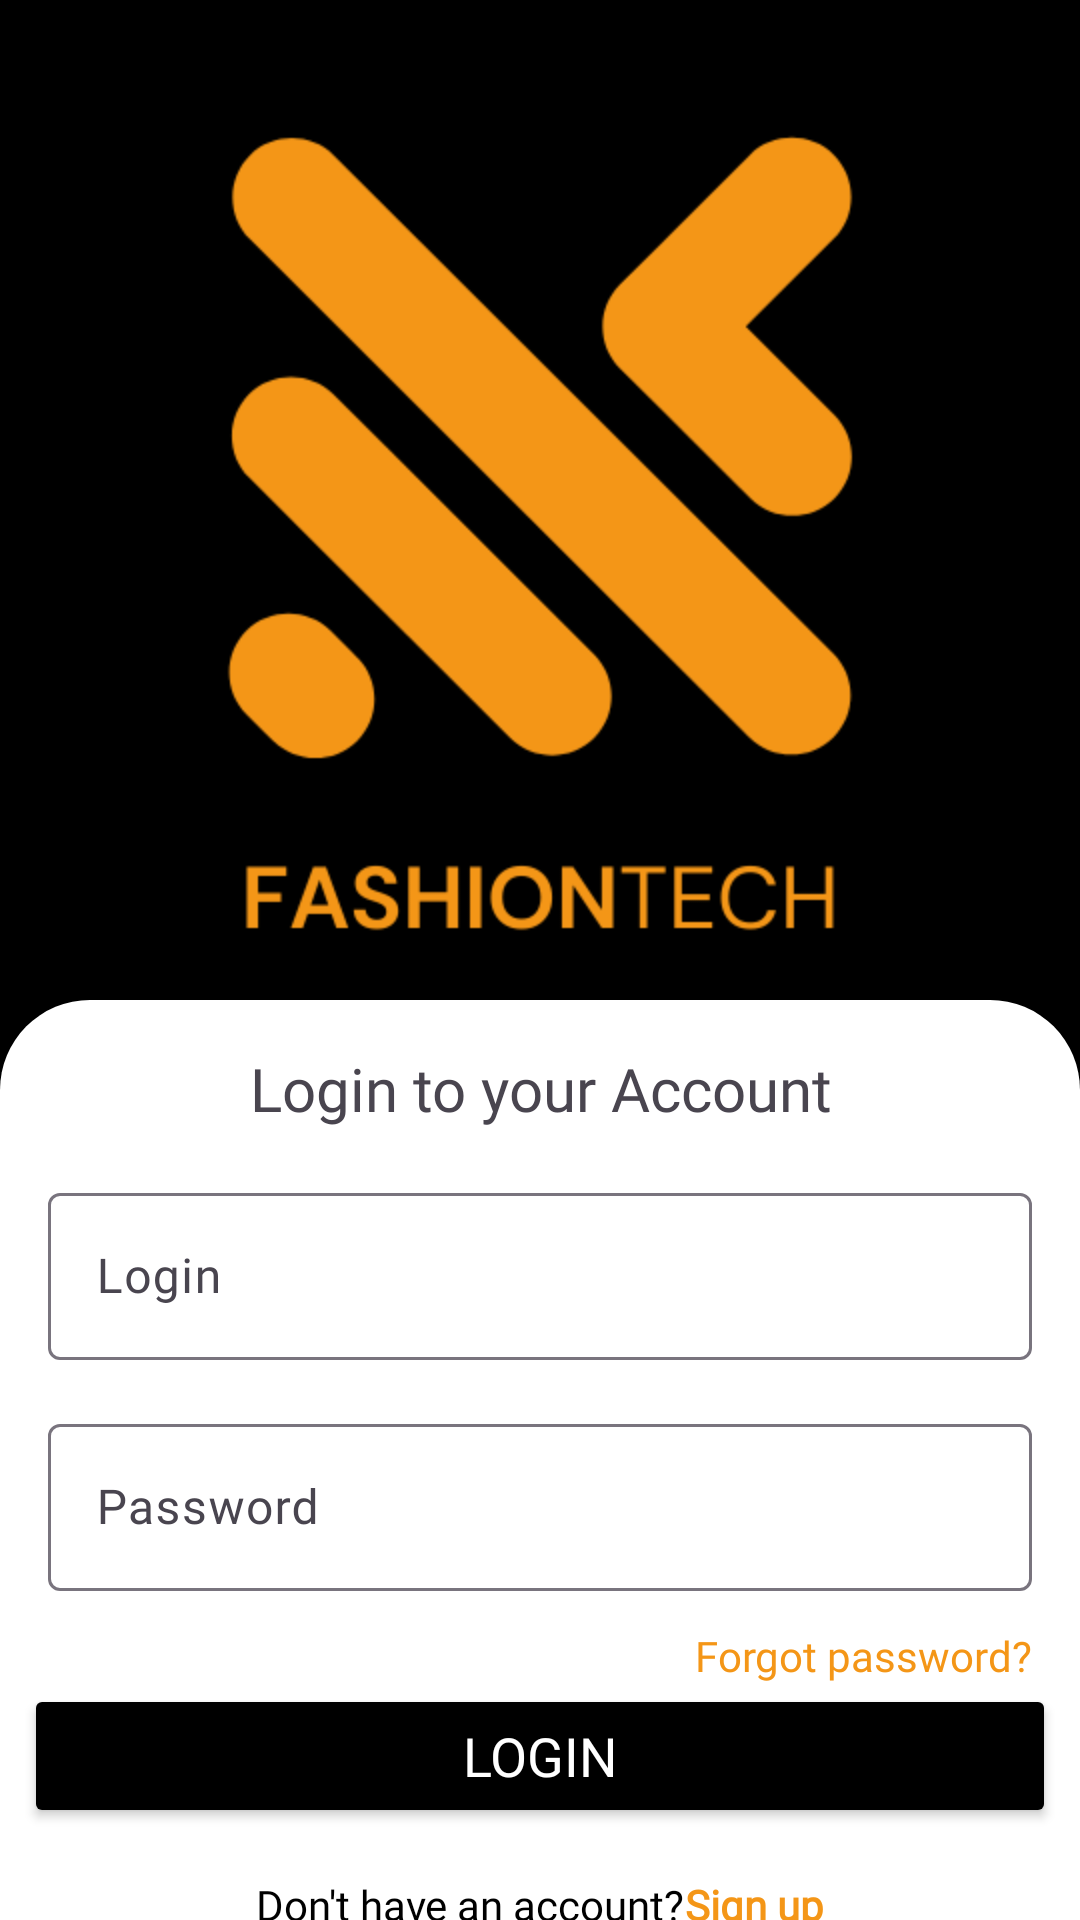

Produce the Android XML layout that renders to this screen, including the resource entries it uses.
<!-- AndroidManifest.xml: application theme Theme.AndroidifyStore -->
<!-- res/layout/fragment_log_in.xml -->
<?xml version="1.0" encoding="utf-8"?>
<androidx.constraintlayout.widget.ConstraintLayout xmlns:android="http://schemas.android.com/apk/res/android"
    xmlns:app="http://schemas.android.com/apk/res-auto"
    android:layout_width="match_parent"
    android:layout_height="match_parent"
    android:background="@color/black">

    <ImageView
        android:id="@+id/logoImageView"
        android:layout_width="wrap_content"
        android:layout_height="wrap_content"
        android:scaleType="centerInside"
        android:src="@mipmap/ic_main_logo"
        app:layout_constraintEnd_toEndOf="parent"
        app:layout_constraintStart_toStartOf="parent"
        app:layout_constraintTop_toTopOf="parent" />

    <androidx.constraintlayout.widget.ConstraintLayout
        android:layout_width="0dp"
        android:layout_height="0dp"
        android:background="@drawable/rounded_corners_white"
        app:layout_constraintBottom_toBottomOf="parent"
        app:layout_constraintEnd_toEndOf="parent"
        app:layout_constraintStart_toStartOf="parent"
        app:layout_constraintTop_toBottomOf="@id/logoImageView">

        <TextView
            android:id="@+id/loginTextView"
            android:layout_width="0dp"
            android:layout_height="wrap_content"
            android:layout_margin="@dimen/projectMargin"
            android:fontFamily="@font/open_sans"
            android:gravity="center"
            android:text="@string/login_to_your_account"
            android:textSize="20sp"
            app:layout_constraintBottom_toTopOf="@id/textInputLogin"
            app:layout_constraintEnd_toEndOf="parent"
            app:layout_constraintStart_toStartOf="parent"
            app:layout_constraintTop_toTopOf="parent" />

        <com.google.android.material.textfield.TextInputLayout
            android:id="@+id/textInputLogin"
            android:layout_width="0dp"
            android:layout_height="wrap_content"
            android:layout_margin="@dimen/projectMargin"
            app:layout_constraintBottom_toTopOf="@id/textInputPassword"
            app:layout_constraintEnd_toEndOf="parent"
            app:layout_constraintStart_toStartOf="parent"
            app:layout_constraintTop_toBottomOf="loginTextView">

            <com.google.android.material.textfield.TextInputEditText
                android:id="@+id/editTextLogin"
                android:layout_width="match_parent"
                android:layout_height="match_parent"
                android:fontFamily="@font/open_sans_light"
                android:hint="@string/login" />
        </com.google.android.material.textfield.TextInputLayout>

        <com.google.android.material.textfield.TextInputLayout
            android:id="@+id/textInputPassword"
            android:layout_width="0dp"
            android:layout_height="wrap_content"
            android:layout_margin="@dimen/projectMargin"
            app:layout_constraintEnd_toEndOf="parent"
            app:layout_constraintStart_toStartOf="parent"
            app:layout_constraintTop_toBottomOf="@id/textInputLogin">

            <com.google.android.material.textfield.TextInputEditText
                android:id="@+id/editTextPassword"
                android:layout_width="match_parent"
                android:layout_height="match_parent"
                android:fontFamily="@font/open_sans_light"
                android:hint="@string/password" />
        </com.google.android.material.textfield.TextInputLayout>

        <TextView
            android:id="@+id/forgotPassTextView"
            android:layout_width="wrap_content"
            android:layout_height="wrap_content"
            android:layout_marginTop="12dp"
            android:layout_marginEnd="16dp"
            android:fontFamily="@font/open_sans"
            android:text="@string/forgot_pass"
            android:textColor="@color/orange"
            app:layout_constraintEnd_toEndOf="parent"
            app:layout_constraintTop_toBottomOf="@+id/textInputPassword" />

        <Button
            android:id="@+id/signUpButton"
            style="@style/ButtonBlack"
            android:layout_margin="@dimen/itemMargin"
            android:fontFamily="@font/open_sans_light"
            android:text="@string/login"
            app:layout_constraintBottom_toBottomOf="parent"
            app:layout_constraintEnd_toEndOf="parent"
            app:layout_constraintStart_toStartOf="parent"
            app:layout_constraintTop_toBottomOf="@+id/textInputPassword" />

        <TextView
            android:id="@+id/dontHaveTextView"
            android:layout_width="wrap_content"
            android:layout_height="wrap_content"
            android:layout_marginStart="100dp"
            android:layout_marginTop="16dp"
            android:fontFamily="@font/open_sans"
            android:text="@string/don_t_have_an_account"
            android:textColor="@color/black"
            app:layout_constraintEnd_toStartOf="@+id/signupTextView"
            app:layout_constraintStart_toStartOf="parent"
            app:layout_constraintTop_toBottomOf="@id/signUpButton" />

        <TextView
            android:id="@+id/signupTextView"
            android:layout_width="wrap_content"
            android:layout_height="wrap_content"
            android:layout_marginTop="16dp"
            android:layout_marginEnd="100dp"
            android:fontFamily="@font/open_sans"
            android:text="@string/signup"
            android:textColor="@color/orange"
            android:textStyle="bold"
            app:layout_constraintEnd_toEndOf="parent"
            app:layout_constraintStart_toEndOf="@id/dontHaveTextView"
            app:layout_constraintTop_toBottomOf="@id/signUpButton" />
    </androidx.constraintlayout.widget.ConstraintLayout>
</androidx.constraintlayout.widget.ConstraintLayout>
<!-- resources referenced by this layout -->
<resources>
  <color name="black">#FF000000</color>
  <color name="orange">#F49617</color>
  <dimen name="itemMargin">8dp</dimen>
  <dimen name="projectMargin">16dp</dimen>
  <!-- drawable rounded_corners_white (drawable) -->
  <?xml version="1.0" encoding="utf-8"?>
  <shape xmlns:android="http://schemas.android.com/apk/res/android">
      <solid android:color="@color/white" /> 
      <corners
          android:bottomLeftRadius="0dp"
          android:bottomRightRadius="0dp"
          android:topLeftRadius="30dp"
          android:topRightRadius="30dp" /> 
  </shape>
  <!-- mipmap ic_main_logo: png bitmap (mipmap-hdpi, 20323 bytes) -->
  <string name="don_t_have_an_account">Don\'t have an account?</string>
  <string name="forgot_pass">Forgot password?</string>
  <string name="login">Login</string>
  <string name="login_to_your_account">Login to your Account</string>
  <string name="password">Password</string>
  <string name="signup">Sign up</string>
  <style name="ButtonBlack">
          <item name="android:layout_width">match_parent</item>
          <item name="android:layout_height">wrap_content</item>
          <item name="cornerRadius">6dp</item>
          <item name="android:textSize">18sp</item>
          <item name="android:textColor">@color/white</item>
          <item name="android:layout_margin">@dimen/projectMargin</item>
          <item name="android:backgroundTint">@color/black</item>
          <item name="android:fontFamily">@font/didactgothicregular</item>
      </style>
  <style name="Theme.AndroidifyStore" parent="Base.Theme.AndroidifyStore" />
  <color name="white">#FFFFFFFF</color>
  <style name="Base.Theme.AndroidifyStore" parent="Theme.Material3.DayNight.NoActionBar">
          
          
      </style>
</resources>
